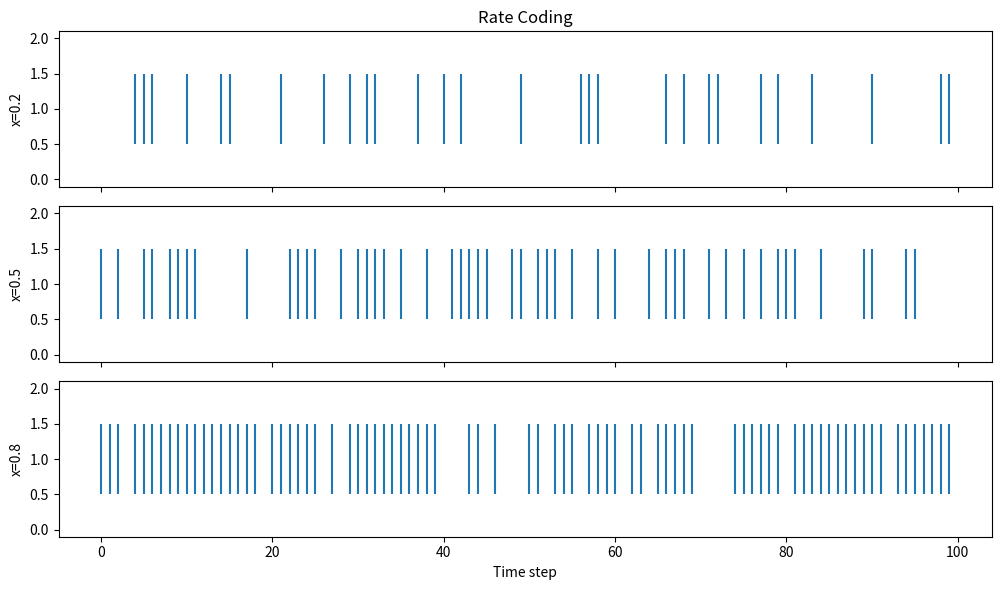

The matplotlib source for this figure:
import numpy as np
import matplotlib.pyplot as plt

np.random.seed(42)
T = 100
input_values = [0.2, 0.5, 0.8]
spike_trains = []

for value in input_values:
    random_values = np.random.rand(T)
    spikes = (random_values < value).astype(int)
    spike_trains.append(spikes)

for value, spikes in zip(input_values, spike_trains):
    print(
        f"Input = {value}, Spike count = {np.sum(spikes)}, "
        f"Rate = {np.mean(spikes):.2f}"
    )

fig, axes = plt.subplots(3, 1, figsize=(10, 6), sharex=True)
for i in range(3):
    spike_times = np.where(spike_trains[i] == 1)[0]
    axes[i].eventplot(spike_times)
    axes[i].set_ylabel(f"x={input_values[i]}")
axes[0].set_title("Rate Coding")
axes[2].set_xlabel("Time step")
plt.tight_layout()
plt.show()
